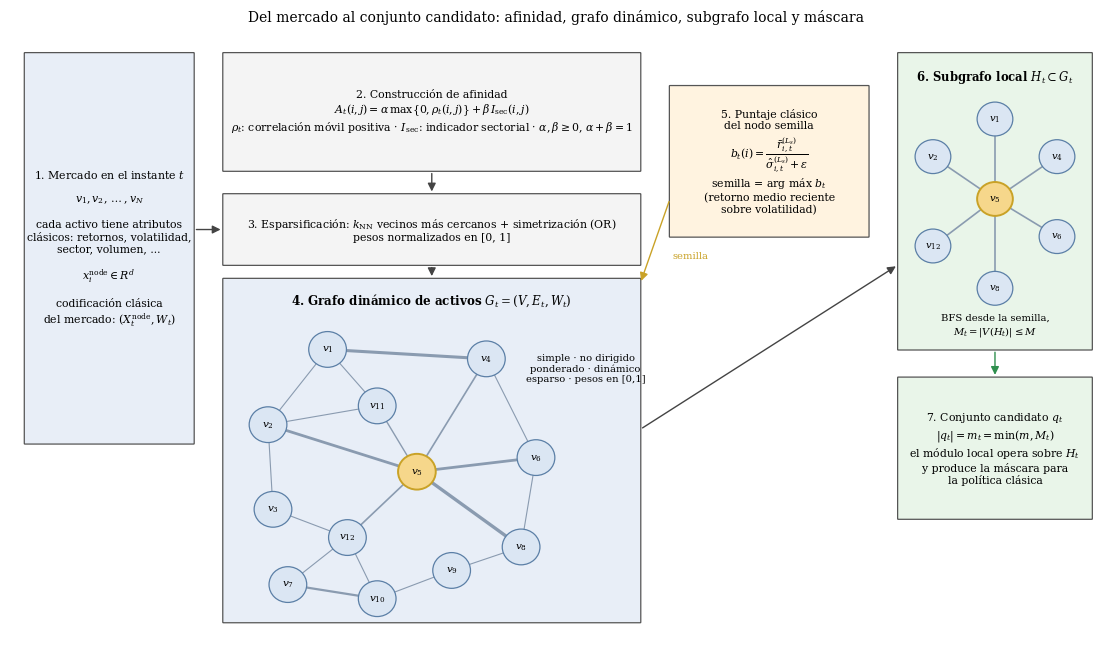

The script that saved this image: (Note: this script raises an exception after producing the figure.)
"""Figuras vectoriales (PDF) en español para la memoria del TFM.

Genera en ``outputs/figures/memoria/`` las siete figuras referenciadas por
``capitulos/06_resultados.tex`` que no existían, más dos diagramas
conceptuales sobre la configuración de los experimentos:

  1. fig_campaign_decision_panels.pdf  — paneles A-B-C-D (alineación vs Sharpe)
  2. fig_forest_primario_es.pdf        — forest plot métrica primaria
  3. fig_dosis_combinada.pdf           — dosis-respuesta (cand_hit) + selectividad (Sharpe)
  4. fig_mediacion_rotacion_es.pdf     — mediación rotación→cand_hit
  5. fig_regimenes_es.pdf              — walk-forward 2021-2024
  6. fig_oraculo_techo_es.pdf          — escalera Sharpe del oráculo
  7. fig_decision_metodologia.pdf      — decisión metodológica (conceptual)
  8. fig_config_experimentos.pdf       — pipeline común + variantes + bloques (conceptual)
  9. fig_walkforward_esquema.pdf       — esquema de ventana expansiva (conceptual)

Todas las cifras salen de los CSV de ``outputs/tables/`` (nada inventado).
Coma decimal en los ejes para coherencia con ``siunitx``.

Uso::

    uv run python scripts/thesis_figures_es.py
"""

from __future__ import annotations

import csv
import statistics
from collections import defaultdict
from pathlib import Path

import matplotlib

matplotlib.use("Agg")
import matplotlib.pyplot as plt
import numpy as np
from matplotlib.patches import FancyArrowPatch, FancyBboxPatch
from matplotlib.ticker import FuncFormatter

TABLES = Path("outputs/tables")
OUT = Path("outputs/figures/memoria")

plt.rcParams.update({
    "font.size": 9.5,
    "font.family": "serif",
    "mathtext.fontset": "dejavuserif",
    "axes.titlesize": 10.5,
    "axes.labelsize": 9.5,
    "figure.constrained_layout.use": True,
})

COL = {"A": "#7f7f7f", "B": "#5b7fa6", "C": "#2ca02c", "D": "#d62728",
       "R": "#ff7f0e", "Q": "#9467bd", "mom": "#1f77b4", "eq": "#2ca02c",
       "oracle": "#e8a33d", "cota": "#2f8f4e"}

coma = FuncFormatter(lambda v, _: f"{v:.2f}".replace(".", ","))
coma1 = FuncFormatter(lambda v, _: f"{v:.1f}".replace(".", ","))


def _rows(name: str) -> list[dict]:
    with (TABLES / f"{name}.csv").open(encoding="utf-8") as fh:
        return list(csv.DictReader(fh))


def _f(row: dict, col: str) -> float:
    try:
        return float(row[col])
    except (KeyError, TypeError, ValueError):
        return float("nan")


def _save(fig, name: str) -> None:
    OUT.mkdir(parents=True, exist_ok=True)
    fig.savefig(OUT / name)
    plt.close(fig)
    print(f"[OK] {OUT / name}")


# ---------------------------------------------------------------------------
# 1. Paneles de decisión de la campaña principal
# ---------------------------------------------------------------------------

def fig_campaign_panels() -> None:
    rows = _rows("campaign_1_v3")
    modelos = ["A", "B", "C", "D"]
    cand = [[_f(r, "candidate_hit_rate") for r in rows if r["model"] == m] for m in modelos]
    shar = [[_f(r, "sharpe_ratio") for r in rows if r["model"] == m] for m in modelos]

    fig, (ax1, ax2) = plt.subplots(1, 2, figsize=(8.6, 3.4))
    for ax, data, titulo in ((ax1, cand, "Alineación del conjunto candidato"),
                             (ax2, shar, "Sharpe fuera de muestra")):
        bp = ax.boxplot(data, tick_labels=modelos, patch_artist=True, widths=0.55)
        for patch, m in zip(bp["boxes"], modelos):
            patch.set_facecolor(COL[m])
            patch.set_alpha(0.55)
        for med in bp["medians"]:
            med.set_color("black")
        ax.set_title(titulo)
        ax.grid(axis="y", alpha=0.3)
        ax.yaxis.set_major_formatter(coma)
    ax1.set_ylabel("candidate\\_hit\\_rate" if False else "candidate_hit_rate")
    ax2.set_ylabel("Sharpe (por paso)")
    ax1.annotate("A y B no filtran:\nmáscara completa (=1,0)", xy=(1.5, 0.985),
                 xytext=(1.7, 0.80), fontsize=8.5,
                 arrowprops=dict(arrowstyle="->", lw=0.8))
    ax1.annotate("el filtrado hace la\nmétrica informativa", xy=(3.5, 0.449),
                 xytext=(2.6, 0.62), fontsize=8.5,
                 arrowprops=dict(arrowstyle="->", lw=0.8))
    _save(fig, "fig_campaign_decision_panels.pdf")


# ---------------------------------------------------------------------------
# 2. Forest plot de la métrica primaria
# ---------------------------------------------------------------------------

def fig_forest() -> None:
    dc = next(r for r in _rows("campaign_1_v3_paired_c_vs_d")
              if r["metric"] == "candidate_hit_rate")
    v6 = [r for r in _rows("paired_variants_v6") if r["metric"] == "candidate_hit_rate"]

    entradas = [("D − C", _f(dc, "mean_diff_d_minus_c"), _f(dc, "ci_lo"),
                 _f(dc, "ci_hi"), _f(dc, "p_bonferroni"))]
    for comp in ["R-C", "R-D", "Q-C", "Q-D", "Q-R"]:
        r = next(x for x in v6 if x["comparison"] == comp)
        entradas.append((comp.replace("-", " − "), _f(r, "mean_diff"),
                         _f(r, "ci_lo"), _f(r, "ci_hi"), _f(r, "p_bonferroni_k11")))

    fig, ax = plt.subplots(figsize=(7.6, 3.6))
    ys = np.arange(len(entradas))[::-1]
    for y, (nombre, d, lo, hi, pb) in zip(ys, entradas):
        sig = pb < 0.05
        color = "#2ca02c" if sig else "#9a9a9a"
        ax.errorbar(d, y, xerr=[[d - lo], [hi - d]], fmt="o", color=color,
                    ecolor=color, elinewidth=1.6, capsize=3.5, markersize=7)
        etiqueta = f"{d:+.3f}".replace(".", ",")
        ax.annotate(etiqueta, (d, y), textcoords="offset points",
                    xytext=(0, 8), ha="center", fontsize=8)
    ax.axvline(0, color="#c04040", linestyle="--", linewidth=0.9)
    ax.set_yticks(ys)
    ax.set_yticklabels([e[0] for e in entradas])
    ax.set_xlabel("Diferencia media pareada en candidate_hit_rate (IC 95 % bootstrap)")
    ax.xaxis.set_major_formatter(coma)
    ax.grid(axis="x", alpha=0.3)
    ax.set_title("Comparaciones pareadas en la métrica primaria\n"
                 "(verde: sobrevive Bonferroni; gris: no significativo)")
    _save(fig, "fig_forest_primario_es.pdf")


# ---------------------------------------------------------------------------
# 3. Dosis-respuesta combinada (alineación + selectividad)
# ---------------------------------------------------------------------------

def fig_dosis() -> None:
    rows = _rows("rotation_sweep_v7")
    por_p: dict[float, dict[str, list[float]]] = defaultdict(lambda: defaultdict(list))
    for r in rows:
        p = round(_f(r, "rotation_p"), 2)
        por_p[p]["cand"].append(_f(r, "candidate_hit_rate"))
        por_p[p]["sharpe"].append(_f(r, "sharpe_ratio"))
    ps = sorted(por_p)

    def stats(clave: str):
        med = [statistics.mean(por_p[p][clave]) for p in ps]
        ic = [1.96 * statistics.pstdev(por_p[p][clave]) / np.sqrt(len(por_p[p][clave]))
              for p in ps]
        return np.array(med), np.array(ic)

    cand_m, cand_ic = stats("cand")
    sh_m, sh_ic = stats("sharpe")

    fig, (ax1, ax2) = plt.subplots(1, 2, figsize=(8.6, 3.5))
    ax1.plot(ps, cand_m, "-o", color="#1f6fb4", markersize=6, zorder=3)
    ax1.fill_between(ps, cand_m - cand_ic, cand_m + cand_ic, color="#1f6fb4", alpha=0.18)
    ax1.set_xlabel("rotation_p   (0 = máscara congelada · 1 ≡ Modelo R)")
    ax1.set_ylabel("candidate_hit_rate (media, n=10)")
    ax1.set_title("La alineación responde a la rotación")
    ax1.annotate("pendiente +0,031  IC95 [+0,022; +0,041]\np < 0,001 · Spearman ρ = +0,62",
                 xy=(0.03, 0.97), xycoords="axes fraction", va="top", fontsize=8.5,
                 bbox=dict(boxstyle="round,pad=0.35", fc="#f4f4f4", ec="#999999", lw=0.7))
    ax1.annotate("p = 1 ≡ Modelo R", xy=(1.0, cand_m[-1]), xytext=(0.62, cand_m[-1] - 0.012),
                 fontsize=8.5, arrowprops=dict(arrowstyle="->", lw=0.8))
    ax1.grid(alpha=0.3)
    ax1.yaxis.set_major_formatter(coma)

    ax2.errorbar(ps, sh_m, yerr=sh_ic, fmt="-s", color="#777777", markersize=5.5,
                 capsize=3, elinewidth=1.1)
    ax2.axhline(0, color="black", linewidth=0.7)
    ax2.set_xlabel("rotation_p")
    ax2.set_ylabel("Sharpe (por paso)")
    ax2.set_title("El Sharpe no responde (efecto selectivo)")
    ax2.annotate("pendiente n.s.", xy=(0.05, 0.92), xycoords="axes fraction", fontsize=8.5,
                 bbox=dict(boxstyle="round,pad=0.35", fc="#f4f4f4", ec="#999999", lw=0.7))
    ax2.set_ylim(-0.05, 0.10)
    ax2.grid(alpha=0.3)
    ax2.yaxis.set_major_formatter(coma)
    _save(fig, "fig_dosis_combinada.pdf")


# ---------------------------------------------------------------------------
# 4. Mediación rotación → cand_hit
# ---------------------------------------------------------------------------

def fig_mediacion() -> None:
    rows = _rows("mediation_rotation_v7")
    sticky = sorted((r for r in rows if r["kind"] == "sticky"),
                    key=lambda r: _f(r, "rotation"))
    otros = [r for r in rows if r["kind"] != "sticky"]

    fig, ax = plt.subplots(figsize=(7.4, 4.2))
    xs = [_f(r, "rotation") for r in sticky]
    ys = [_f(r, "cand_hit") for r in sticky]
    ax.plot(xs, ys, "-o", color="#1f6fb4", markersize=5.5,
            label="StickyWalker (información = 0): curva rotación→cand_hit")
    for r in sticky:
        p = r["selector"].split("=")[1].rstrip(")")
        ax.annotate(f"p={p}".replace(".", ","), (_f(r, "rotation"), _f(r, "cand_hit")),
                    textcoords="offset points", xytext=(4, -11), fontsize=7.5,
                    color="#1f6fb4")
    desplaz = {"R": (6, 6), "D": (6, 8), "C": (6, -14), "Q": (8, -4)}
    for r in otros:
        nombre = r["selector"]
        color = COL.get(nombre, "#333333")
        ax.scatter(_f(r, "rotation"), _f(r, "cand_hit"), marker="D", s=95,
                   color=color, edgecolor="black", linewidth=0.8, zorder=4)
        dx, dy = desplaz.get(nombre, (6, 6))
        ax.annotate(nombre, (_f(r, "rotation"), _f(r, "cand_hit")),
                    textcoords="offset points", xytext=(dx, dy),
                    fontsize=10.5, fontweight="bold", color=color)
    ax.set_xlabel("Rotación realizada de la máscara (distancia de Jaccard)")
    ax.set_ylabel("candidate_hit_rate")
    ax.set_title("Mediación: ρ(rotación, cand_hit) = +0,93 — R y D sobre la curva del azar;\n"
                 "C y Q por debajo (la concentración informada penaliza)")
    ax.grid(alpha=0.3)
    ax.legend(loc="lower right", fontsize=8.5)
    ax.xaxis.set_major_formatter(coma)
    ax.yaxis.set_major_formatter(coma)
    _save(fig, "fig_mediacion_rotacion_es.pdf")


# ---------------------------------------------------------------------------
# 5. Validación walk-forward por regímenes
# ---------------------------------------------------------------------------

def fig_regimenes() -> None:
    rows = _rows("regime_validation_v7")
    por = defaultdict(lambda: defaultdict(list))
    anios = {}
    for r in rows:
        f = int(r["fold_id"])
        anios[f] = r["test_year"]
        por[f][r["strategy"]].append(_f(r, "sharpe_ratio"))
    folds = sorted(por)
    series = [("A", "A (PPO)", COL["A"]), ("D", "D (DTQW)", COL["D"]),
              ("R", "R (azar)", COL["R"]), ("momentum_20d", "momentum", COL["mom"]),
              ("equal_weight", "1/N", COL["eq"])]

    fig, ax = plt.subplots(figsize=(8.6, 3.9))
    x = np.arange(len(folds))
    w = 0.16
    for i, (clave, nombre, color) in enumerate(series):
        vals = [statistics.mean([v for v in por[f][clave] if np.isfinite(v)])
                for f in folds]
        ax.bar(x + (i - 2) * w, vals, w, label=nombre, color=color, alpha=0.87,
               edgecolor="black", linewidth=0.5)
    ax.axhline(0, color="black", linewidth=0.8)
    ax.set_xticks(x)
    ax.set_xticklabels([f"{anios[f]}\n(pliegue {f})" for f in folds])
    ax.set_ylabel("Sharpe (por paso, media n=5)")
    ax.set_title("Sharpe por régimen de mercado (walk-forward 2021-2024, n=5 por pliegue)")
    ax.legend(loc="lower left", fontsize=8.5, ncol=5)
    ax.grid(axis="y", alpha=0.3)
    ax.yaxis.set_major_formatter(coma)
    _save(fig, "fig_regimenes_es.pdf")


# ---------------------------------------------------------------------------
# 6. Escalera Sharpe del oráculo
# ---------------------------------------------------------------------------

def fig_oraculo() -> None:
    rows = _rows("oracle_v7_summary")
    rows.sort(key=lambda r: _f(r, "sharpe_mean"))
    colores = {"rl": "#d62728", "bench": "#1f77b4",
               "oracle": COL["oracle"], "ceiling": COL["cota"]}
    etiquetas = {"rl": "agente RL real", "bench": "referencia clásica",
                 "oracle": "oráculo-máscara + PPO", "ceiling": "cota ex-post"}

    fig, ax = plt.subplots(figsize=(7.8, 3.9))
    vistos = set()
    for i, r in enumerate(rows):
        kind = r["kind"]
        color = colores.get(kind, "#888888")
        lab = etiquetas.get(kind) if kind not in vistos else None
        vistos.add(kind)
        v = _f(r, "sharpe_mean")
        ax.barh(i, v, color=color, alpha=0.9, edgecolor="black", linewidth=0.5,
                label=lab)
        ax.annotate(f"{v:+.3f}".replace(".", ","), (v, i),
                    textcoords="offset points", xytext=(5, -3), fontsize=8.5)
    ax.set_yticks(range(len(rows)))
    ax.set_yticklabels([r["strategy"] for r in rows], fontsize=8.5)
    ax.set_xlabel("Sharpe (por paso)")
    ax.set_title("Techo del canal selector: la máscara perfecta multiplica el Sharpe ×27\n"
                 "y recupera el 90 % de la cota ⇒ la política PPO no es el cuello de botella")
    ax.legend(loc="lower right", fontsize=8.5)
    ax.grid(axis="x", alpha=0.3)
    ax.xaxis.set_major_formatter(coma1)
    _save(fig, "fig_oraculo_techo_es.pdf")


# ---------------------------------------------------------------------------
# 7. Decisión metodológica (conceptual)
# ---------------------------------------------------------------------------

def _caja(ax, x, y, w, h, texto, fc, fontsize=8.8, ec="#555555", weight="normal"):
    ax.add_patch(FancyBboxPatch((x, y), w, h, boxstyle="round,pad=0.012",
                                fc=fc, ec=ec, linewidth=0.9))
    ax.text(x + w / 2, y + h / 2, texto, ha="center", va="center",
            fontsize=fontsize, fontweight=weight)


def fig_decision() -> None:
    fig, ax = plt.subplots(figsize=(8.6, 4.4))
    ax.set_xlim(0, 10)
    ax.set_ylim(0, 10)
    ax.axis("off")

    criterios = [
        ("1. candidate_hit (métrica primaria)",
         "D − C = +0,019 (p<0,001; campaña principal, n=10) → D gana el plan original\n"
         "R − D: TOST ±0,019, réplica v8 en 30 semillas nuevas, p=4·10⁻⁴ → equivalentes"),
        ("2. Sharpe",
         "TOST ±0,020, réplica v8 (n=30): R ≡ D, p=1,4·10⁻³ → empate formal"),
        ("3. Latencia por paso",
         "R evita la simulación DTQW → menor latencia (0,75 vs 1,29 ms)"),
        ("4. Coste en hardware real",
         "DTQW: ≈42k–1.664k USD por campaña de 500.000 evaluaciones (Anexo D)\n"
         "R: cómputo clásico ordinario"),
    ]
    y = 8.6
    for titulo, cuerpo in criterios:
        _caja(ax, 0.3, y - 1.55, 5.6, 1.62, f"{titulo}\n{cuerpo}", "#f2f5f9", 8.0)
        if y > 3.4:
            ax.add_patch(FancyArrowPatch((3.1, y - 1.62), (3.1, y - 2.06),
                                         arrowstyle="-|>", mutation_scale=13,
                                         color="#555555"))
            ax.text(3.32, y - 1.86, "si no separa", fontsize=7.4, color="#555555")
        y -= 2.12

    _caja(ax, 6.45, 5.6, 3.25, 2.6,
          "Plan original\n\nD (DTQW) es la mejor\nvariante frente a C:\n+0,019 en la métrica\nprimaria, sin deterioro\nde Sharpe",
          "#fdecea", 8.4, ec=COL["D"])
    _caja(ax, 6.45, 1.4, 3.25, 3.4,
          "Mecanismo\n\nR (rotación de máscara)\niguala a D en las métricas\ndisponibles (TOST) y domina\nen latencia y coste:\nsin simulación DTQW\nni hardware cuántico",
          "#fff3e6", 8.4, ec=COL["R"])
    ax.add_patch(FancyArrowPatch((5.95, 7.2), (6.45, 7.0), arrowstyle="-|>",
                                 mutation_scale=13, color=COL["D"]))
    ax.add_patch(FancyArrowPatch((5.95, 3.1), (6.45, 3.1), arrowstyle="-|>",
                                 mutation_scale=13, color=COL["R"]))
    ax.set_title("Criterio lexicográfico de decisión: D gana el plan original;\n"
                 "R conserva el mecanismo dominante (rotación) con menor latencia y coste")
    _save(fig, "fig_decision_metodologia.pdf")


# ---------------------------------------------------------------------------
# 8. Configuración de los experimentos (conceptual)
# ---------------------------------------------------------------------------

def fig_config_experimentos() -> None:
    fig, ax = plt.subplots(figsize=(9.2, 5.6))
    ax.set_xlim(-0.75, 10.15)
    ax.set_ylim(0, 10)
    ax.axis("off")

    # --- pipeline común (fila superior) ---
    tubo = [("Datos OHLCV\n30 activos\n2018–2024", 0.15),
            ("Estado $s_t$\nventana L=20", 1.95),
            ("Grafo $G_t$\ncorr. móvil\nk-NN=5", 3.75),
            ("Subgrafo $H_t$\nBFS, M=8", 5.55),
            ("SELECTOR\ntop-m (m=3)", 7.35),
            ("PPO + máscara\nacción $u_t$", 9.15)]
    for i, (texto, x) in enumerate(tubo):
        especial = "SELECTOR" in texto
        _caja(ax, x - 0.72, 8.15, 1.62, 1.35, texto,
              "#fde9c8" if especial else "#eef2f6", 7.8,
              ec="#c77d00" if especial else "#555555",
              weight="bold" if especial else "normal")
        if i < len(tubo) - 1:
            ax.add_patch(FancyArrowPatch((x + 0.92, 8.82), (tubo[i + 1][1] - 0.74, 8.82),
                                         arrowstyle="-|>", mutation_scale=12,
                                         color="#555555"))
    ax.text(7.35, 9.72, "único punto de variación", ha="center", fontsize=8,
            style="italic", color="#c77d00")

    # --- variantes (fila media) ---
    ax.text(0.15, 7.45, "Variantes (qué ocupa la ranura del selector):",
            fontsize=9, fontweight="bold")
    variantes = [
        ("A", "sin filtrado\n(máscara completa)", COL["A"]),
        ("B", "A + rasgos del\ngrafo en $s_t$", COL["B"]),
        ("C", "caminata clásica\n$(D^{-1}W)^k$", COL["C"]),
        ("D", "DTQW\n$(SC)^k|\\psi_0\\rangle$", COL["D"]),
        ("R", "azar uniforme\nsobre $H_t$", COL["R"]),
        ("Q", "óptimo QUBO\n(determinista)", COL["Q"]),
        ("S(p)", "máscara pegajosa\nrotación $p$", "#8c564b"),
        ("Oráculo", "top-m por retorno\nfuturo (cota)", COL["oracle"]),
    ]
    for i, (nombre, desc, color) in enumerate(variantes):
        x = 0.25 + i * 1.22
        _caja(ax, x, 5.65, 1.1, 1.5, f"{nombre}\n{desc}", "white", 6.9, ec=color)
        ax.add_patch(plt.Rectangle((x, 7.02), 1.1, 0.13, fc=color, ec="none"))

    # --- bloques experimentales (fila inferior) ---
    ax.text(0.15, 5.0, "Bloques experimentales (qué variantes compara cada uno):",
            fontsize=9, fontweight="bold")
    bloques = [
        ("Bloque A — Ablación canónica\nA → B → C → D\nn=10 semillas pareadas", 0.25, 2.55),
        ("Bloque B — Controles\nR (azar) · Q (QUBO)\n+ momentum, 1/N, oráculo", 2.72, 2.3),
        ("Bloque C — Mecanismo (v7)\nS(p): dosis-respuesta · mediación\nTOST · walk-forward · oráculo", 5.14, 2.6),
        ("Bloque D — Sensibilidad\nmoneda · ruido NISQ\nk, M, m · estado inicial", 7.86, 2.05),
    ]
    for texto, x, w in bloques:
        _caja(ax, x, 3.0, w, 1.7, texto, "#f4f7f4", 7.6, ec="#3a7d3a")

    ax.text(5.0, 2.35,
            "Toda variante comparte datos, entorno, PPO y evaluación; solo cambia el productor del conjunto candidato.\n"
            "Config. común: nivel2 (30 activos), recompensa log-wealth, 50 000 pasos, semillas pareadas.",
            ha="center", fontsize=8.2, style="italic",
            bbox=dict(boxstyle="round,pad=0.4", fc="#fbfbfb", ec="#bbbbbb", lw=0.7))
    ax.set_ylim(2.0, 10)
    _save(fig, "fig_config_experimentos.pdf")


# ---------------------------------------------------------------------------
# 9. Esquema walk-forward (conceptual)
# ---------------------------------------------------------------------------

def fig_walkforward() -> None:
    folds = [(1, 2020, 2021), (2, 2021, 2022), (3, 2022, 2023), (4, 2023, 2024)]
    fig, ax = plt.subplots(figsize=(7.6, 2.7))
    for i, (fid, train_end, test) in enumerate(folds):
        y = len(folds) - i
        ax.barh(y, train_end + 1 - 2018, left=2018, height=0.55,
                color="#5b7fa6", alpha=0.85, edgecolor="black", linewidth=0.5)
        ax.barh(y, 1, left=test, height=0.55, color="#ff7f0e", alpha=0.9,
                edgecolor="black", linewidth=0.5)
        ax.text(2017.9, y, f"pliegue {fid}", ha="right", va="center", fontsize=8.5)
    ax.set_xlim(2016.9, 2025.4)
    ax.set_xticks(range(2018, 2025))
    ax.set_yticks([])
    ax.set_title("Validación walk-forward de ventana expansiva: entrenamiento (azul)\n"
                 "crece un año por pliegue; el año siguiente queda como prueba (naranja)")
    ax.grid(axis="x", alpha=0.3)
    from matplotlib.patches import Patch
    ax.legend(handles=[Patch(fc="#5b7fa6", label="entrenamiento (expansivo)"),
                       Patch(fc="#ff7f0e", label="prueba (1 año)")],
              loc="lower right", fontsize=8)
    _save(fig, "fig_walkforward_esquema.pdf")


# ---------------------------------------------------------------------------
# 10. Arquitectura hibrida (conceptual; sustituye a diagrama_esquematico.jpg)
# ---------------------------------------------------------------------------

def fig_arquitectura_esquematica() -> None:
    """Flujo de decision: seleccion discreta de UN activo; el filtro local
    devuelve m_t candidatos sobre un subgrafo de tamano M_t <= M."""
    fig, ax = plt.subplots(figsize=(9.2, 4.6))
    ax.set_xlim(0, 12)
    ax.set_ylim(0, 8)
    ax.axis("off")
    az, ve, na, gr = "#e8eef7", "#e9f5e9", "#fff1e0", "#f2f2f2"

    # fila superior: datos -> estado -> politica -> accion -> recompensa
    _caja(ax, 0.2, 5.6, 2.3, 1.5, "Datos OHLCV\nrasgos sin fuga temporal\n(desplazamiento 1)", gr, 8.0)
    _caja(ax, 2.9, 5.6, 2.3, 1.5, "Entorno MarketEnv\nestado $s_t$ (ventana\nde rasgos por activo)", az, 8.0)
    _caja(ax, 5.6, 5.6, 2.9, 1.5,
          "Política PPO $\\pi_c(u\\mid s_t)$\nenmascarada sobre $q_t$\n(renormalización)", az, 8.0)
    _caja(ax, 8.9, 5.6, 2.9, 1.5,
          "Acción discreta: UN activo\n$u_t\\in\\{1,\\dots,N\\}$\nrecompensa $r_t$ = log-riqueza − coste", na, 8.0)
    for x0, x1 in [(2.5, 2.9), (5.2, 5.6), (8.5, 8.9)]:
        ax.add_patch(FancyArrowPatch((x0, 6.35), (x1, 6.35), arrowstyle="-|>",
                                     mutation_scale=13, color="#444444"))

    # fila inferior: grafo -> subgrafo -> modulo local -> candidatos
    _caja(ax, 0.2, 1.6, 2.3, 1.7,
          "Grafo dinámico $G_t$\nafinidad $k$-NN simetrizada\n$N$ activos", ve, 8.0)
    _caja(ax, 2.9, 1.6, 2.3, 1.7,
          "Subgrafo $H_t$\nBFS desde la semilla\n$M_t=|V(H_t)|\\leq M$", ve, 8.0)
    _caja(ax, 5.6, 1.6, 2.9, 1.7,
          "Módulo local (interfaz única)\nC: caminata clásica $D^{-1}W$\nD: DTQW  ·  controles R, Q, S(p)",
          ve, 8.0, ec=COL["D"])
    _caja(ax, 8.9, 1.6, 2.9, 1.7,
          "Conjunto candidato $q_t$\n$|q_t| = m_t=\\min(m, M_t)$\n(máscara sobre las acciones)", na, 8.0)
    for x0, x1 in [(2.5, 2.9), (5.2, 5.6), (8.5, 8.9)]:
        ax.add_patch(FancyArrowPatch((x0, 2.45), (x1, 2.45), arrowstyle="-|>",
                                     mutation_scale=13, color="#444444"))
    # acoplamientos verticales
    ax.add_patch(FancyArrowPatch((1.35, 5.6), (1.35, 3.3), arrowstyle="-|>",
                                 mutation_scale=13, color="#444444"))
    ax.text(1.5, 4.45, "retornos\nrecientes", fontsize=7.6, va="center")
    # flecha de la mascara: de candidatos (abajo-dcha) a la politica (arriba)
    ax.add_patch(FancyArrowPatch((10.35, 3.3), (7.6, 5.6), arrowstyle="-|>",
                                 mutation_scale=13, color=COL["D"]))
    ax.text(9.9, 4.15, "máscara top-$m_t$\n(sin gradientes)", fontsize=7.6,
            color=COL["D"], ha="left", va="center")
    ax.set_title("Arquitectura híbrida: selección discreta de un activo con filtrado local "
                 "sobre subgrafos dinámicos")
    _save(fig, "fig_arquitectura_esquematica.pdf")


# ---------------------------------------------------------------------------
# 11. Caminata cuantica de tiempo discreto (conceptual; sustituye al JPG)
# ---------------------------------------------------------------------------

def fig_caminata_cuantica() -> None:
    """Un paso DTQW: (a) moneda homogenea U = S (I_p x C); (b) moneda local
    bloque-diagonal controlada por posicion, U = S C_coin (grafos irregulares)."""
    fig, (ax1, ax2) = plt.subplots(1, 2, figsize=(9.6, 4.3),
                                   gridspec_kw={"width_ratios": [1, 1.15]})
    for ax in (ax1, ax2):
        ax.set_xlim(0, 10)
        ax.set_ylim(0, 10)
        ax.axis("off")
    az, ve, na, gr = "#e8eef7", "#e9f5e9", "#fff1e0", "#f2f2f2"

    # (a) moneda homogenea
    ax1.set_title("(a) Moneda homogénea (grafo regular)", fontsize=10)
    _caja(ax1, 0.3, 7.4, 4.3, 1.7, "Posición $\\mathcal{H}_p$\n$\\{|v\\rangle\\}_{v\\in V}$", az, 8.4)
    _caja(ax1, 5.4, 7.4, 4.3, 1.7, "Moneda $\\mathcal{H}_c$\n$\\{|c\\rangle\\}$, dim $d$", na, 8.4)
    ax1.text(5.0, 8.25, "$\\otimes$", fontsize=14, ha="center", va="center")
    _caja(ax1, 0.3, 4.5, 9.4, 1.7,
          "1) Moneda   $\\hat I_p\\otimes\\hat C$\n(actúa solo sobre $\\mathcal{H}_c$; la posición no cambia)",
          gr, 8.2)
    _caja(ax1, 0.3, 2.2, 9.4, 1.7,
          "2) Desplazamiento   $\\hat S\\,|v,c\\rangle = |u_c(v),\\,c'\\rangle$\n(salta al vecino que indica la moneda)",
          gr, 8.2)
    for y0, y1 in [(7.4, 6.2), (4.5, 3.9)]:
        ax1.add_patch(FancyArrowPatch((5.0, y0), (5.0, y1), arrowstyle="-|>",
                                      mutation_scale=13, color="#444444"))
    ax1.text(5.0, 1.0, "$\\hat U = \\hat S\\,(\\hat I_p\\otimes\\hat C)$,   "
             "$|\\psi_k\\rangle = \\hat U^{\\,k}|\\psi_0\\rangle$",
             fontsize=11, ha="center", va="center")

    # (b) moneda local bloque-diagonal
    ax2.set_title("(b) Moneda local por nodo (grafo irregular, esta memoria)", fontsize=10)
    _caja(ax2, 0.3, 7.4, 9.4, 1.6,
          "Espacio por puertos: $|v_i, c\\rangle$, $c=0,\\dots,d_i-1$ "
          "(dim $M_t d_{\\max}$; relleno fijo)", az, 8.2)
    # bloque diagonal
    bx, by, bw = 0.6, 3.2, 4.0
    ax2.add_patch(FancyBboxPatch((bx, by), bw, bw, boxstyle="square,pad=0",
                                 fc="white", ec="#555555", linewidth=0.9))
    sizes = [1.3, 0.9, 1.1, 0.7]
    off = 0.0
    for i, s in enumerate(sizes):
        x0 = bx + off
        y0 = by + bw - off - s
        ax2.add_patch(FancyBboxPatch((x0, y0), s, s, boxstyle="square,pad=0",
                                     fc="#fdd9b5", ec=COL["D"], linewidth=0.9))
        ax2.text(x0 + s / 2, y0 + s / 2, f"$\\hat C_{{{i+1}}}$",
                 fontsize=8.5, ha="center", va="center")
        off += s
    ax2.text(bx + bw / 2, by - 0.5, "$\\hat C^{\\mathrm{coin}} = \\hat C_1\\oplus\\hat C_2\\oplus\\cdots\\oplus\\hat C_{M_t}$",
             fontsize=9.5, ha="center")
    ax2.text(bx + bw / 2, by - 1.05, "bloque-diagonal, controlada\npor la posición ($d_i$ = grado)",
             fontsize=7.8, ha="center", va="center")
    _caja(ax2, 5.1, 5.2, 4.6, 2.0,
          "$\\hat C_i = 2|w_i\\rangle\\langle w_i| - I_{d_i}$\n"
          "$|w_i\\rangle\\propto\\sum_j \\sqrt{W(i,j)}\\,|c_{i\\to j}\\rangle$\n"
          "(reflexión de Grover ponderada)", na, 8.0)
    _caja(ax2, 5.1, 3.2, 4.6, 1.6,
          "$\\hat S\\,|v_i, c_{i\\to j}\\rangle = |v_j, c_{j\\to i}\\rangle$\n(permutación de puertos recíprocos)", gr, 8.0)
    ax2.text(5.0, 1.0, "$\\hat U_t = \\hat S_t\\,\\hat C^{\\mathrm{coin}}_t$   "
             "(no es un producto tensorial simple)", fontsize=10.5, ha="center", va="center")
    _save(fig, "fig_caminata_cuantica.pdf")


# ---------------------------------------------------------------------------
# 12. Mercado como grafo dinamico (conceptual; sustituye a grafo_mercado_explicacion.jpg)
# ---------------------------------------------------------------------------

def fig_grafo_mercado() -> None:
    """Siete bloques: mercado, afinidad (con alpha+beta=1 e I_sec), sparsificacion,
    grafo dinamico, puntaje de semilla, subgrafo local y conjunto candidato."""
    fig, ax = plt.subplots(figsize=(11.0, 6.4))
    ax.set_xlim(0, 22)
    ax.set_ylim(0, 13)
    ax.axis("off")
    az, gr, na, ve = "#e8eef7", "#f4f4f4", "#fff3e0", "#e9f5e9"
    fs = 7.8

    # 1. mercado
    _caja(ax, 0.3, 4.2, 3.4, 8.3,
          "1. Mercado en el instante $t$\n\n$v_1, v_2, \\dots, v_N$\n\n"
          "cada activo tiene atributos\nclásicos: retornos, volatilidad,\n"
          "sector, volumen, ...\n\n$x_i^{\\mathrm{node}}\\in R^d$\n\n"
          "codificación clásica\ndel mercado: $(X_t^{\\mathrm{node}}, W_t)$", az, fs)
    # 2. afinidad
    _caja(ax, 4.3, 10.0, 8.4, 2.5,
          "2. Construcción de afinidad\n"
          "$A_t(i,j) = \\alpha\\,\\max\\{0,\\rho_t(i,j)\\} + \\beta\\, I_{\\mathrm{sec}}(i,j)$\n"
          "$\\rho_t$: correlación móvil positiva · $I_{\\mathrm{sec}}$: indicador sectorial · "
          "$\\alpha,\\beta\\geq 0$, $\\alpha+\\beta=1$", gr, fs)
    # 3. sparsificacion
    _caja(ax, 4.3, 8.0, 8.4, 1.5,
          "3. Esparsificación: $k_{\\mathrm{NN}}$ vecinos más cercanos + simetrización (OR)\n"
          "pesos normalizados en [0, 1]", gr, fs)
    # 4. grafo dinamico (dibujo)
    _caja(ax, 4.3, 0.4, 8.4, 7.3, "", az, fs)
    ax.text(8.5, 7.25, "4. Grafo dinámico de activos $G_t=(V, E_t, W_t)$", ha="center",
            va="center", fontsize=8.6, fontweight="bold")
    nodes = {"v1": (6.4, 6.2), "v4": (9.6, 6.0), "v2": (5.2, 4.6), "v11": (7.4, 5.0),
             "v5": (8.2, 3.6), "v6": (10.6, 3.9), "v3": (5.3, 2.8), "v12": (6.8, 2.2),
             "v8": (10.3, 2.0), "v9": (8.9, 1.5), "v7": (5.6, 1.2), "v10": (7.4, 0.9)}
    edges = [("v1", "v4", 2.2), ("v1", "v2", 0.8), ("v1", "v11", 0.8), ("v2", "v11", 0.8),
             ("v2", "v5", 2.0), ("v2", "v3", 0.8), ("v11", "v5", 1.0), ("v4", "v5", 1.2),
             ("v5", "v6", 2.0), ("v5", "v8", 2.4), ("v5", "v12", 1.2), ("v3", "v12", 0.8),
             ("v12", "v7", 0.8), ("v7", "v10", 1.6), ("v10", "v9", 0.8), ("v9", "v8", 0.8),
             ("v4", "v6", 0.8), ("v6", "v8", 0.8), ("v12", "v10", 0.8)]
    for a, b, w in edges:
        (x0, y0), (x1, y1) = nodes[a], nodes[b]
        ax.plot([x0, x1], [y0, y1], color="#8a9bb0", lw=w, zorder=1)
    for n, (x, y) in nodes.items():
        seed = n == "v5"
        ax.add_patch(plt.Circle((x, y), 0.38, fc="#f6d78b" if seed else "#dbe6f3",
                                ec="#c9a227" if seed else "#5b7fa6", lw=1.4 if seed else 0.9, zorder=2))
        ax.text(x, y, f"$v_{{{n[1:]}}}$", ha="center", va="center", fontsize=7.5, zorder=3)
    ax.text(11.6, 5.8, "simple · no dirigido\nponderado · dinámico\nesparso · pesos en [0,1]",
            fontsize=7.2, ha="center", va="center")
    # 5. puntaje de semilla
    _caja(ax, 13.3, 8.6, 4.0, 3.2,
          "5. Puntaje clásico\ndel nodo semilla\n"
          "$b_t(i) = \\dfrac{\\bar r^{(L_s)}_{i,t}}{\\hat\\sigma^{(L_s)}_{i,t}+\\varepsilon}$\n"
          "semilla = arg máx $b_t$\n(retorno medio reciente\nsobre volatilidad)", na, fs)
    # 6. subgrafo local
    _caja(ax, 17.9, 6.2, 3.9, 6.3, "", ve, fs)
    ax.text(19.85, 12.0, "6. Subgrafo local $H_t\\subset G_t$", ha="center", va="center",
            fontsize=8.4, fontweight="bold")
    sub = {"v5": (19.85, 9.4), "v1": (19.85, 11.1), "v2": (18.6, 10.3), "v4": (21.1, 10.3),
           "v6": (21.1, 8.6), "v12": (18.6, 8.4), "v8": (19.85, 7.5)}
    for n, (x, y) in sub.items():
        if n != "v5":
            ax.plot([sub["v5"][0], x], [sub["v5"][1], y], color="#8a9bb0", lw=1.2, zorder=1)
    for n, (x, y) in sub.items():
        seed = n == "v5"
        ax.add_patch(plt.Circle((x, y), 0.36, fc="#f6d78b" if seed else "#dbe6f3",
                                ec="#c9a227" if seed else "#5b7fa6", lw=1.4 if seed else 0.9, zorder=2))
        ax.text(x, y, f"$v_{{{n[1:]}}}$", ha="center", va="center", fontsize=7.2, zorder=3)
    ax.text(19.85, 6.7, "BFS desde la semilla,\n$M_t=|V(H_t)|\\leq M$", ha="center",
            va="center", fontsize=7.2)
    # 7. conjunto candidato
    _caja(ax, 17.9, 2.6, 3.9, 3.0,
          "7. Conjunto candidato $q_t$\n$|q_t| = m_t = \\min(m, M_t)$\n"
          "el módulo local opera sobre $H_t$\ny produce la máscara para\nla política clásica", ve, fs)
    # flechas
    for (x0, y0), (x1, y1), c in [((3.7, 8.75), (4.3, 8.75), "#444444"),
                                  ((8.5, 10.0), (8.5, 9.5), "#444444"),
                                  ((8.5, 8.0), (8.5, 7.7), "#444444"),
                                  ((12.7, 4.5), (17.9, 8.0), "#444444"),
                                  ((13.3, 9.4), (12.7, 7.6), "#c9a227"),
                                  ((19.85, 6.2), (19.85, 5.6), "#2f8f4e")]:
        ax.add_patch(FancyArrowPatch((x0, y0), (x1, y1), arrowstyle="-|>",
                                     mutation_scale=12, color=c, lw=1.0))
    ax.text(13.35, 8.2, "semilla", fontsize=7.2, color="#c9a227", ha="left", va="center")
    ax.set_title("Del mercado al conjunto candidato: afinidad, grafo dinámico, subgrafo local y máscara",
                 fontsize=10)
    _save(fig, "fig_grafo_mercado.pdf")


if __name__ == "__main__":
    fig_grafo_mercado()
    fig_campaign_panels()
    fig_forest()
    fig_dosis()
    fig_mediacion()
    fig_regimenes()
    fig_oraculo()
    fig_decision()
    fig_config_experimentos()
    fig_walkforward()
    fig_arquitectura_esquematica()
    fig_caminata_cuantica()
    print("\n[OK] 12 figuras PDF generadas.")
